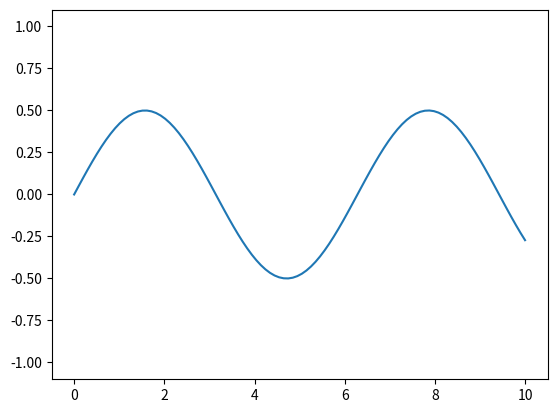
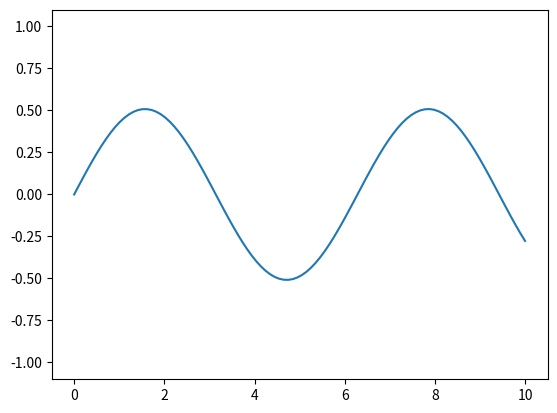
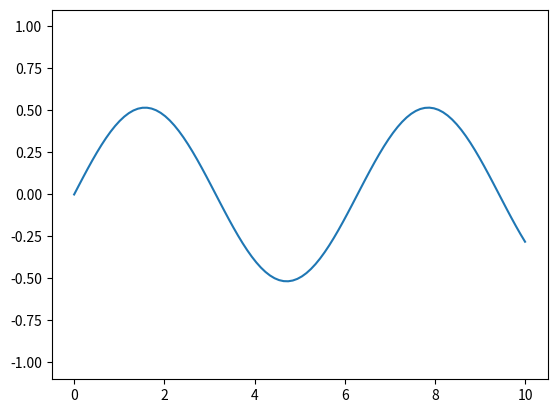
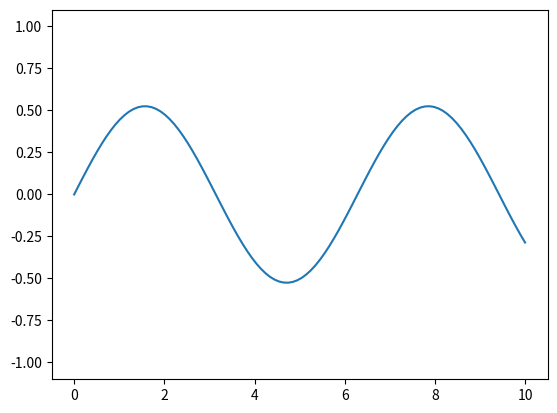
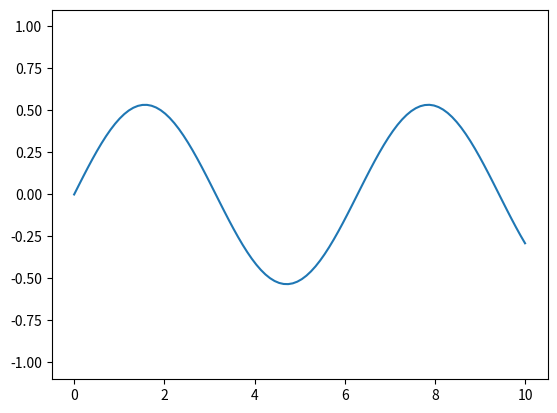
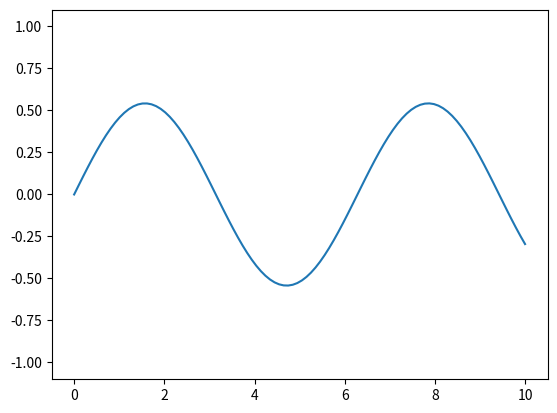
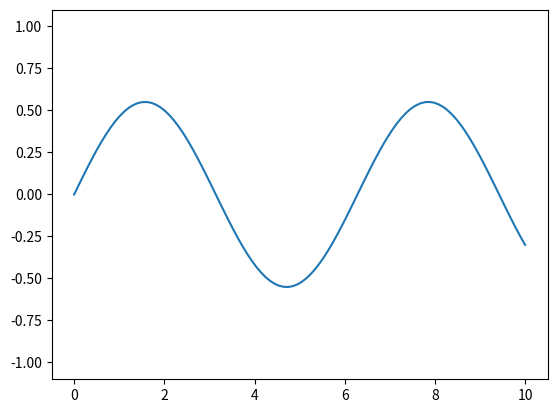
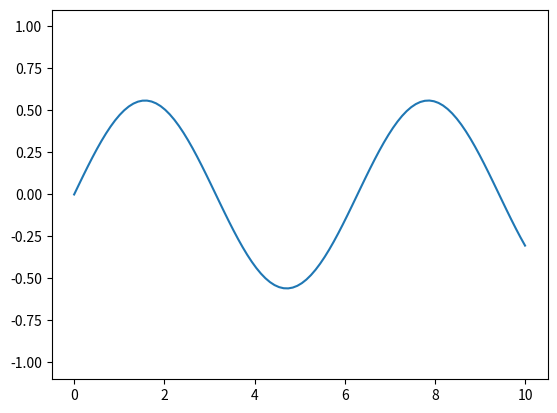
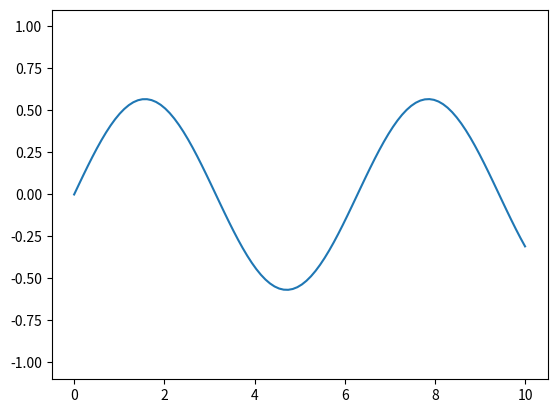
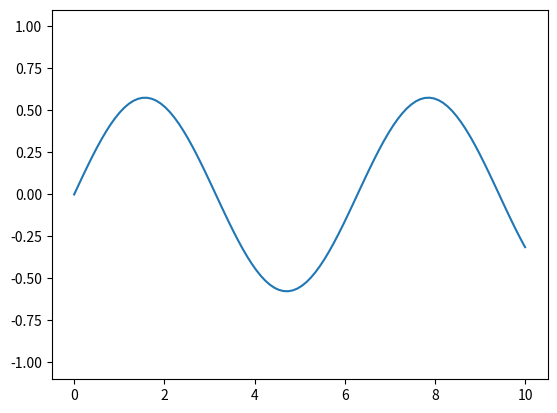
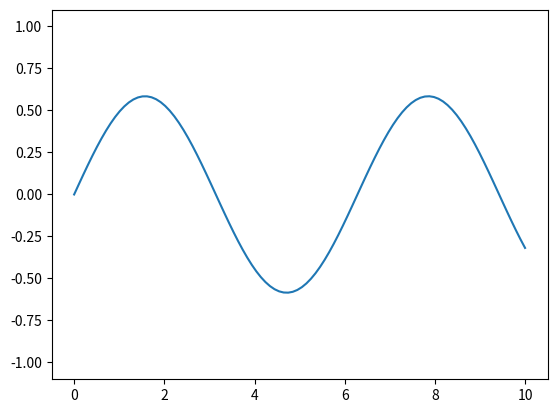
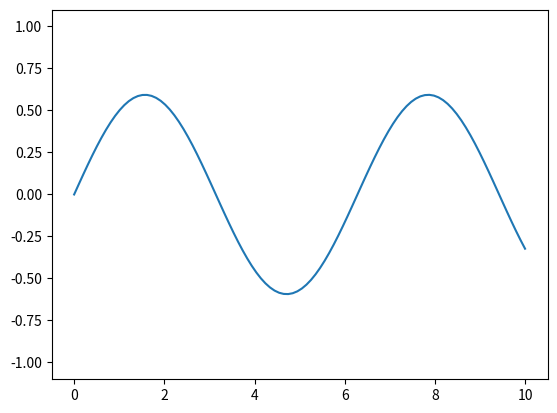
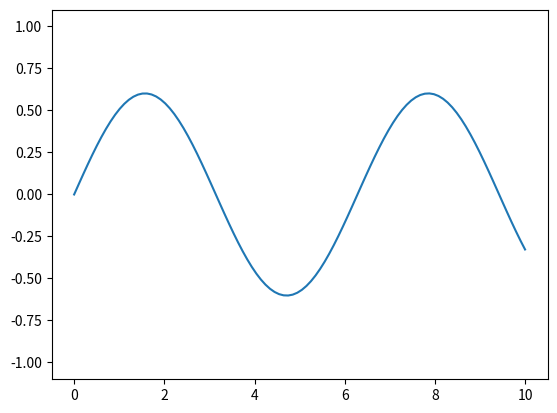
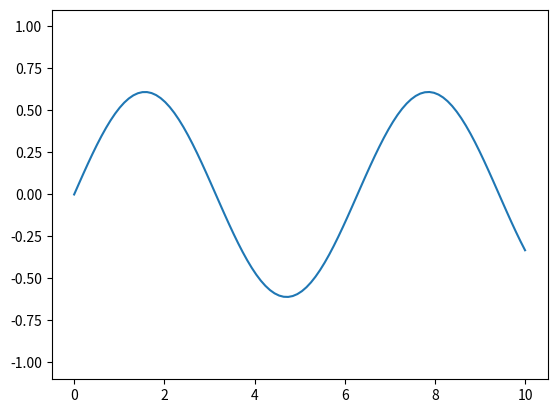
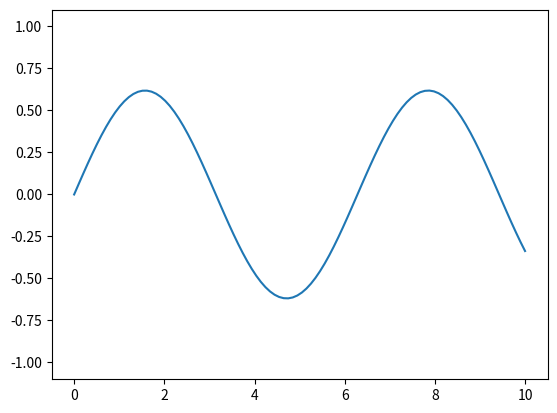
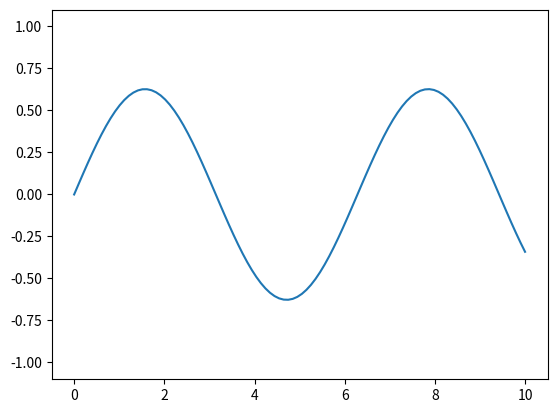

These charts were generated, in order, by the following Python code: (Note: this script raises an exception after producing the figures.)
# -*- coding: utf-8 -*-
"""
Created on Sun Dec 31 00:06:35 2017

@author: yiyuezhuo
"""

import numpy as np
import matplotlib.pyplot as plt

import os
from PIL import Image,ImageDraw, ImageFont


def take_current_image(code='RGB'):
    # It will not work in interactive command line since the
    # cache image will be displayed in command line and removed.
    canvas = plt.get_current_fig_manager().canvas
    canvas.draw()
    im = Image.frombytes(code, canvas.get_width_height(), 
                 canvas.tostring_rgb())
    return im

tl = np.linspace(0.5,1,60)

x = np.linspace(0,10,100)

#os.makedirs('cache',exist_ok=True)
os.makedirs('cache2',exist_ok=True)


func_im_list = []

for i,t in enumerate(tl):
    y = t*np.sin(x)
    name = '{0:0>10}.png'.format(i)
    path = 'cache/'+ name
    
    #plt.figure()
    plt.plot(x,y)
    plt.ylim(-1.1,1.1)
    #plt.savefig(path)
    func_im_list.append(take_current_image())
    plt.clf()
    print('func_im_list {}'.format(i))

im_list = []
fnt = ImageFont.truetype(font='simsun.ttc', size=40)


for i,func_im in enumerate(func_im_list):
    im = Image.new('RGB',(540,420),'white')
    m_shift,n_shift = 10,10
    box = (m_shift, n_shift, m_shift+func_im.size[0], n_shift+func_im.size[1])
    im.paste(func_im,box)
    d = ImageDraw.Draw(im)
    text = str(i)
    xy = (m_shift*2+func_im.size[0], n_shift*2+func_im.size[1])
    d.text(xy,text,font=fnt,fill=(255,0,0))
    im_list.append(im)
    print('im_list {}'.format(i))

for i,im in enumerate(im_list):
    im.save('cache2/{:0>10}.png'.format(i))
    
print('calling ffmpeg to merge frames to video')
    
os.system('ffmpeg -r 60 -f image2 -s 1920x1080 -i cache2/%010d.png -vcodec libx264 -crf 25  -pix_fmt yuv420p test.mp4')

print('success, deleting temp files...')

import shutil

shutil.rmtree('cache2')
